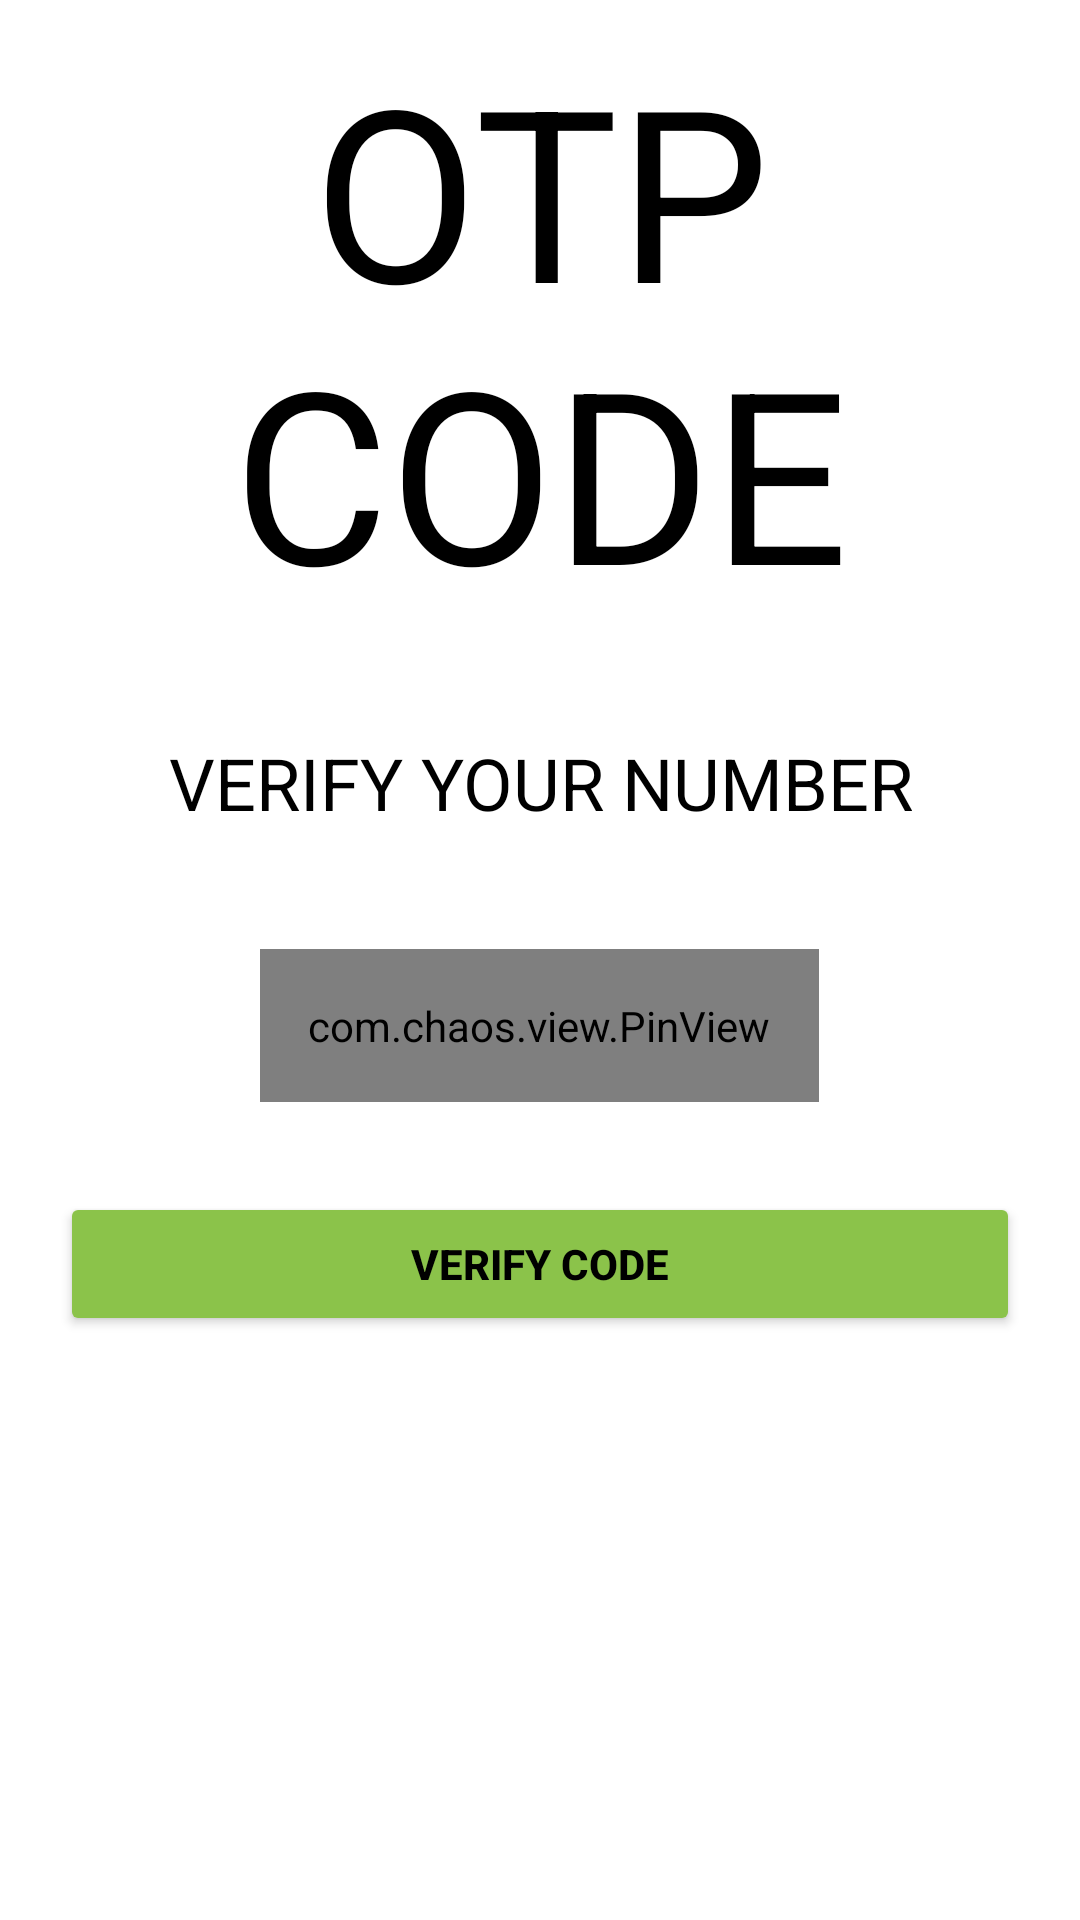

The Android layout XML behind this screen, and the referenced resources:
<!-- AndroidManifest.xml: application theme Theme.FarmerBuddy -->
<!-- res/layout/activity_otp.xml -->
<?xml version="1.0" encoding="utf-8"?>
<ScrollView xmlns:android="http://schemas.android.com/apk/res/android"
    xmlns:app="http://schemas.android.com/apk/res-auto"
    xmlns:tools="http://schemas.android.com/tools"
    android:layout_width="match_parent"
    android:layout_height="match_parent"
    android:background="@color/white"
    tools:context=".OtpActivity">
    <LinearLayout
        android:layout_width="wrap_content"
        android:layout_height="wrap_content"
        android:orientation="vertical"
        android:layout_marginTop="40dp"
        android:layout_margin="10dp"
        android:padding="10dp">

        <TextView
            android:layout_width="wrap_content"
            android:layout_height="wrap_content"
            android:layout_gravity="center"
            android:includeFontPadding="false"
            android:text="Otp Code"
            android:textAlignment="center"
            android:textAllCaps="true"
            android:textColor="@color/black"
            android:textSize="80sp" />
        <TextView
            android:layout_width="wrap_content"
            android:layout_height="wrap_content"
            android:layout_gravity="center"
            android:includeFontPadding="false"
            android:text="verify Your number"
            android:layout_marginVertical="40dp"
            android:textAlignment="center"
            android:textAllCaps="true"
            android:textColor="@color/black"
            android:textSize="24sp" />

        <com.chaos.view.PinView
            android:id="@+id/pinView"
            style="@style/PinWidget.PinView"
            android:layout_width="wrap_content"
            android:layout_height="wrap_content"
            android:cursorVisible="true"
            android:hint=""
            android:layout_gravity="center_horizontal"
            android:inputType="number"
            android:padding="16dp"
            android:textColor="@color/black"
            android:textSize="18sp"
            android:textStyle="bold"
            app:cursorColor="@color/purple_500"
            app:cursorWidth="2dp"
            app:hideLineWhenFilled="false"
            app:itemCount="6"
            app:itemHeight="48dp"
            app:itemRadius="5dp"
            app:itemSpacing="5dp"
            app:itemWidth="48dp"
            app:lineColor="@color/purple_200"
            app:lineWidth="2dp"
            app:viewType="rectangle" />

        <Button
            android:id="@+id/verify"
            android:layout_width="match_parent"
            android:layout_height="wrap_content"
            android:layout_marginTop="30dp"
            android:backgroundTint="#8BC34A"
            android:text="verify code"
            android:onClick="callNextScreen"
            android:textColor="#000000"
            android:textStyle="bold" />
    </LinearLayout>
</ScrollView>
<!-- resources referenced by this layout -->
<resources>
  <color name="black">#FF000000</color>
  <color name="purple_200">#FFBB86FC</color>
  <color name="purple_500">#FF6200EE</color>
  <color name="white">#FFFFFFFF</color>
  <style name="Theme.FarmerBuddy" parent="Theme.MaterialComponents.Light.NoActionBar">
          
          <item name="colorPrimary">@color/green_primary</item>
          <item name="colorPrimaryVariant">@color/green_secondary</item>
          <item name="colorOnPrimary">@color/white</item>
          
          <item name="colorSecondary">@color/teal_200</item>
          <item name="colorSecondaryVariant">@color/teal_700</item>
          <item name="colorOnSecondary">@color/black</item>
          
          <item name="android:statusBarColor">?attr/colorPrimaryVariant</item>
          
      </style>
  <color name="green_primary">#4CAF50</color>
  <color name="green_secondary">#8BC34A</color>
  <color name="teal_200">#FF03DAC5</color>
  <color name="teal_700">#FF018786</color>
</resources>
